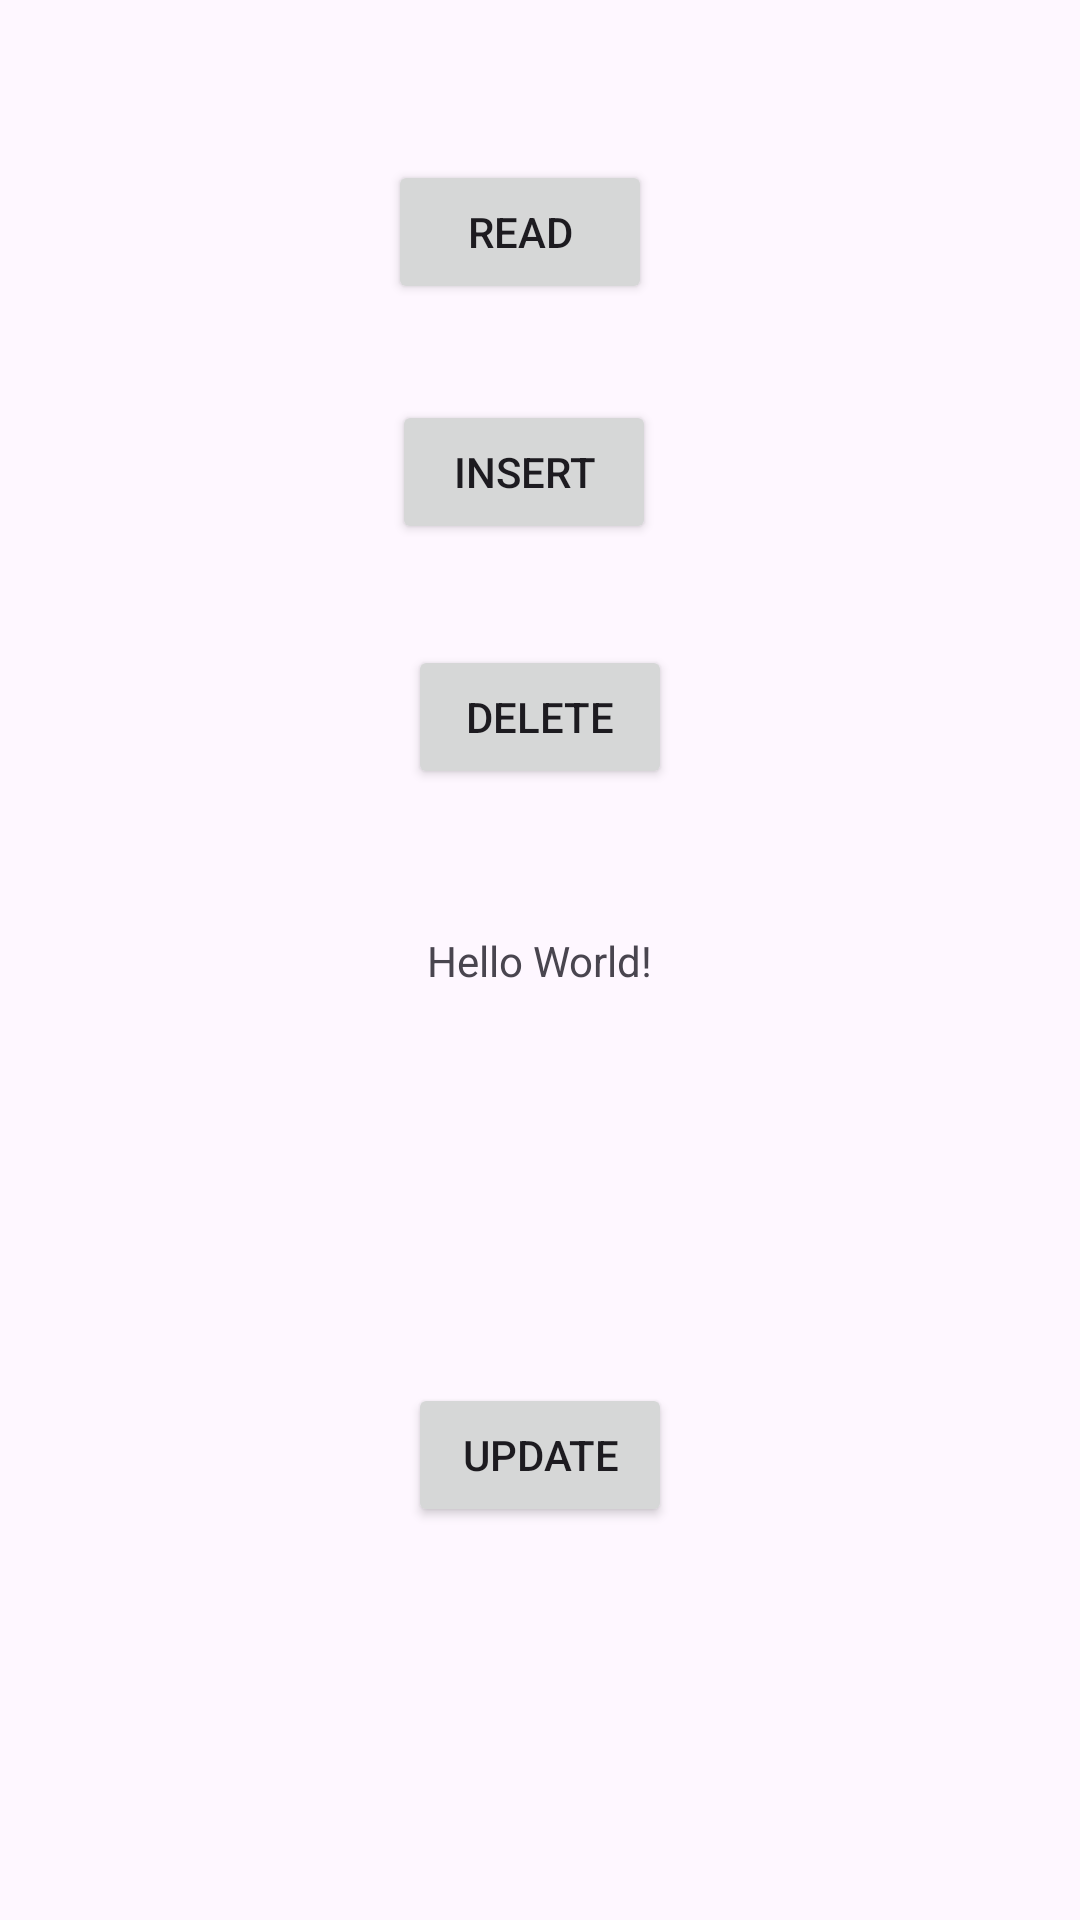

Reconstruct the res/layout file that produces this screen, plus the resources it refers to.
<!-- AndroidManifest.xml: application theme Theme.LAb04 -->
<!-- res/layout/activity_main.xml -->
<?xml version="1.0" encoding="utf-8"?>
<androidx.constraintlayout.widget.ConstraintLayout xmlns:android="http://schemas.android.com/apk/res/android"
    xmlns:app="http://schemas.android.com/apk/res-auto"
    xmlns:tools="http://schemas.android.com/tools"
    android:layout_width="match_parent"
    android:layout_height="match_parent"
    tools:context=".MainActivity">

    <TextView
        android:id="@+id/textView"
        android:layout_width="wrap_content"
        android:layout_height="wrap_content"
        android:text="Hello World!"
        app:layout_constraintBottom_toBottomOf="parent"
        app:layout_constraintEnd_toEndOf="parent"
        app:layout_constraintStart_toStartOf="parent"
        app:layout_constraintTop_toTopOf="parent" />

    <Button
        android:id="@+id/update"
        android:layout_width="wrap_content"
        android:layout_height="wrap_content"
        android:text="update"
        app:layout_constraintBottom_toBottomOf="parent"
        app:layout_constraintEnd_toEndOf="parent"
        app:layout_constraintStart_toStartOf="parent"
        app:layout_constraintTop_toBottomOf="@+id/textView" />

    <Button
        android:id="@+id/delete"
        android:layout_width="wrap_content"
        android:layout_height="wrap_content"
        android:text="delete"
        app:layout_constraintBottom_toBottomOf="parent"
        app:layout_constraintEnd_toEndOf="parent"
        app:layout_constraintStart_toStartOf="parent"
        app:layout_constraintTop_toTopOf="parent"
        app:layout_constraintVertical_bias="0.363" />

    <Button
        android:id="@+id/insert"
        android:layout_width="wrap_content"
        android:layout_height="wrap_content"
        android:text="insert"
        app:layout_constraintBottom_toBottomOf="parent"
        app:layout_constraintEnd_toEndOf="parent"
        app:layout_constraintHorizontal_bias="0.481"
        app:layout_constraintStart_toStartOf="parent"
        app:layout_constraintTop_toTopOf="parent"
        app:layout_constraintVertical_bias="0.225" />

    <Button
        android:id="@+id/read"
        android:layout_width="wrap_content"
        android:layout_height="wrap_content"
        android:text="read"
        app:layout_constraintBottom_toBottomOf="parent"
        app:layout_constraintEnd_toEndOf="parent"
        app:layout_constraintHorizontal_bias="0.475"
        app:layout_constraintStart_toStartOf="parent"
        app:layout_constraintTop_toTopOf="parent"
        app:layout_constraintVertical_bias="0.09" />

</androidx.constraintlayout.widget.ConstraintLayout>
<!-- resources referenced by this layout -->
<resources>
  <style name="Theme.LAb04" parent="Base.Theme.LAb04" />
  <style name="Base.Theme.LAb04" parent="Theme.Material3.DayNight.NoActionBar">
          
          
      </style>
</resources>
